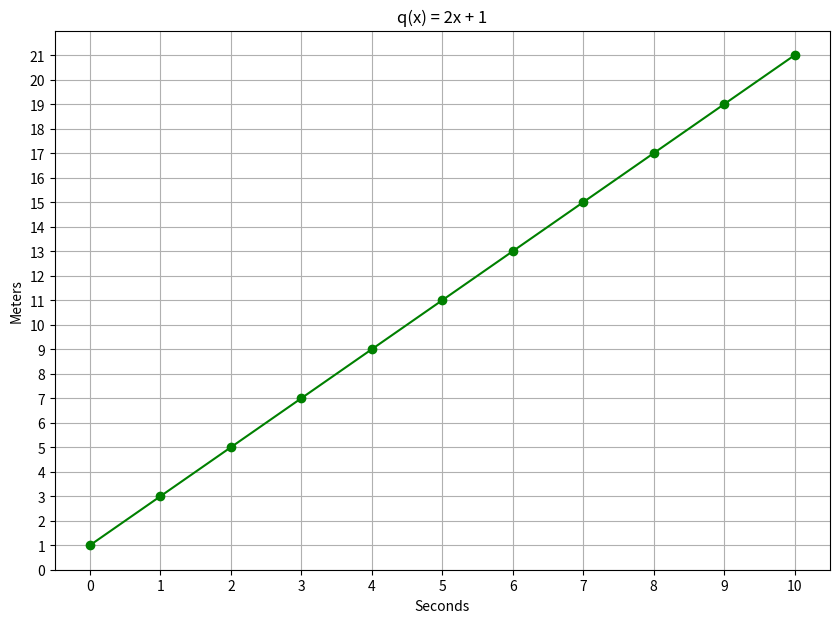

Source code (Python): (Note: this script raises an exception after producing the figure.)
def q(x):
  return 2 * x + 1

if __name__ =='__main__':
  from matplotlib import pyplot as plt
  import numpy as np

  x = np.array(range(0, 10+1))

  plt.figure(figsize=(10, 7))
  plt.plot(x, q(x), color='green', marker='o')
  plt.title("q(x) = 2x + 1")
  plt.xlabel('Seconds')
  plt.ylabel('Meters')
  plt.xticks(range(0, 10+1, 1))
  plt.yticks(range(0, 21+1, 1))
  plt.grid()
  plt.savefig("../images/plot-01.png", format='png')
  plt.show()
